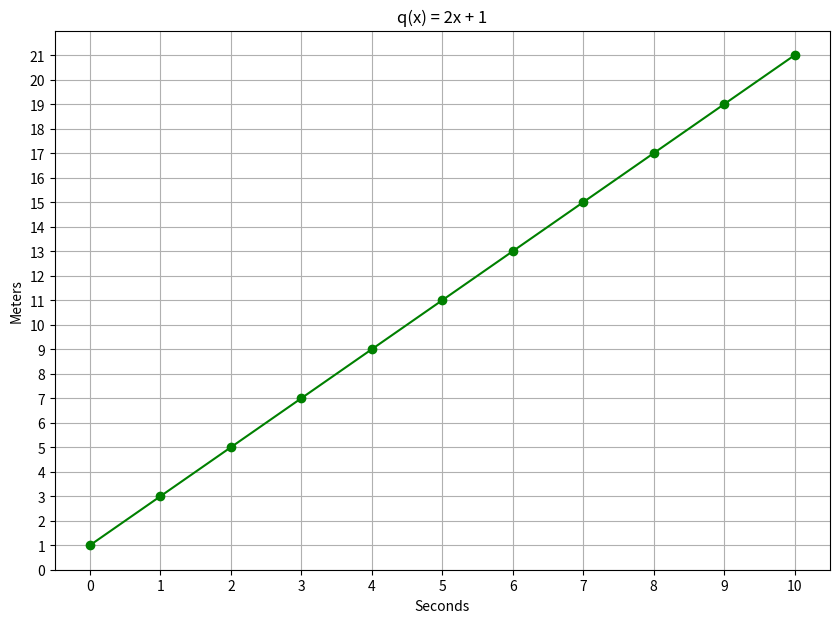

Source code (Python): (Note: this script raises an exception after producing the figure.)
def q(x):
  return 2 * x + 1

if __name__ =='__main__':
  from matplotlib import pyplot as plt
  import numpy as np

  x = np.array(range(0, 10+1))

  plt.figure(figsize=(10, 7))
  plt.plot(x, q(x), color='green', marker='o')
  plt.title("q(x) = 2x + 1")
  plt.xlabel('Seconds')
  plt.ylabel('Meters')
  plt.xticks(range(0, 10+1, 1))
  plt.yticks(range(0, 21+1, 1))
  plt.grid()
  plt.savefig("../images/plot-01.png", format='png')
  plt.show()
